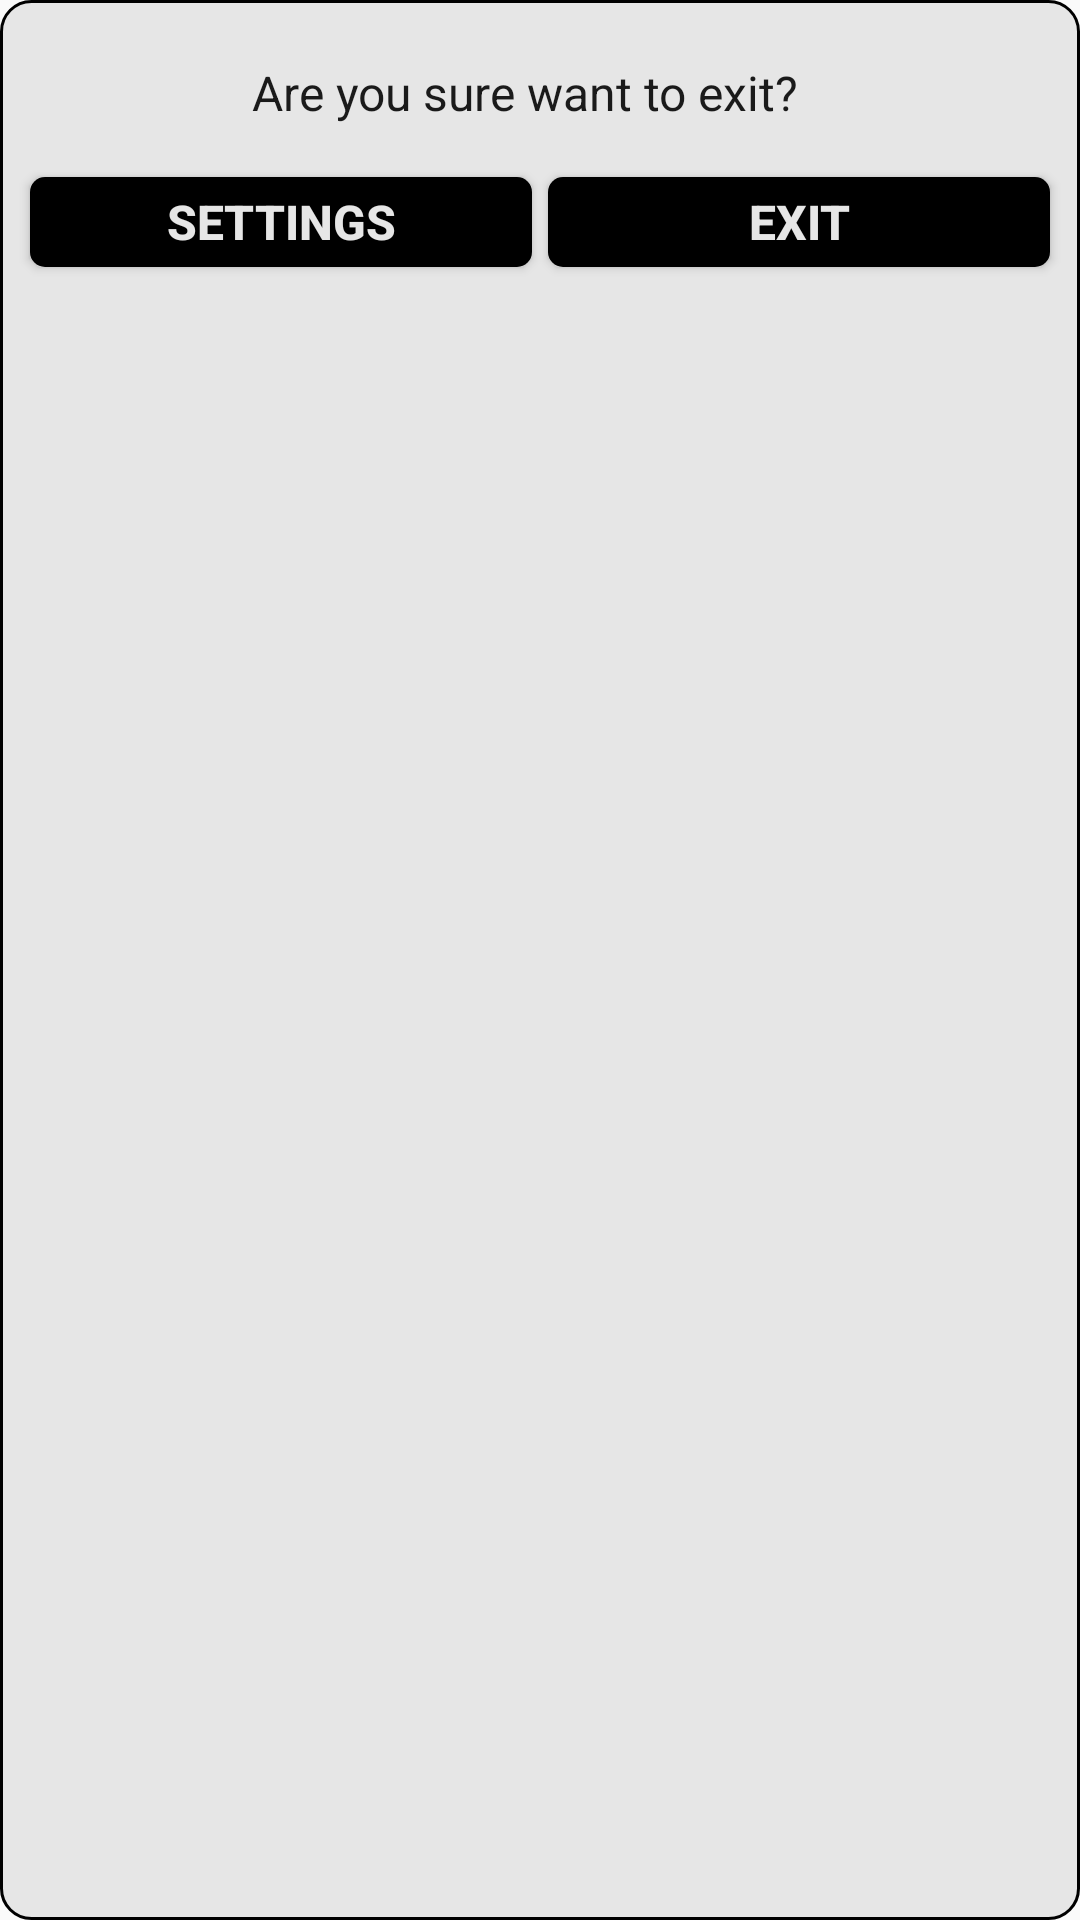

Reconstruct the res/layout file that produces this screen, plus the resources it refers to.
<!-- AndroidManifest.xml: application theme AppTheme -->
<!-- res/layout/dialog_layout.xml -->
<?xml version="1.0" encoding="utf-8"?>
<LinearLayout xmlns:android="http://schemas.android.com/apk/res/android"
    android:layout_width="match_parent"
    android:layout_height="wrap_content"
    android:background="@drawable/rounded_text"
    android:orientation="vertical">

    <LinearLayout
        android:id="@+id/dialog_layout_size"
        android:layout_width="match_parent"
        android:layout_height="wrap_content"
        android:orientation="vertical">

        <TextView
            android:id="@+id/permission_message"
            android:layout_width="match_parent"
            android:layout_height="wrap_content"
            android:layout_marginBottom="5dp"
            android:layout_marginRight="10dp"
            android:layout_marginTop="10dp"
            android:gravity="center"
            android:padding="10dp"
            android:text="Are you sure want to exit?"
            android:textColor="@color/colorPrimary"
            android:textSize="16sp" />

        <LinearLayout
            android:layout_width="match_parent"
            android:layout_height="wrap_content"
            android:gravity="center"
            android:orientation="horizontal">

            <Button
                android:id="@+id/dialog_yes"
                android:layout_width="wrap_content"
                android:layout_height="30dp"
                android:layout_marginBottom="10dp"
                android:layout_marginLeft="10dp"
                android:layout_marginRight="2.5dp"
                android:layout_marginTop="5dp"
                android:layout_weight="1"
                android:background="@drawable/rounded_solid_primary"
                android:gravity="center"
                android:text="Settings"
                android:textColor="@color/colorAccent"
                android:textSize="16sp"
                android:textStyle="bold" />

            <Button
                android:id="@+id/dialog_no"
                android:layout_width="wrap_content"
                android:layout_height="30dp"
                android:layout_marginBottom="10dp"
                android:layout_marginLeft="2.5dp"
                android:layout_marginRight="10dp"
                android:layout_marginTop="5dp"
                android:layout_weight="1"
                android:background="@drawable/rounded_solid_primary"
                android:gravity="center"
                android:text="Exit"
                android:textColor="@color/colorAccent"
                android:textSize="16sp"
                android:textStyle="bold" />
        </LinearLayout>
    </LinearLayout>
</LinearLayout>
<!-- resources referenced by this layout -->
<resources>
  <color name="colorAccent">#e6e6e6</color>
  <color name="colorPrimary">#1a1a1a</color>
  <!-- drawable rounded_solid_primary (drawable) -->
  <?xml version="1.0" encoding="utf-8"?>
  <shape xmlns:android="http://schemas.android.com/apk/res/android"
      android:shape="rectangle">
      <solid android:color="@color/colorPrimaryDark" />
      <corners android:radius="5dp" />
  </shape>
  <!-- drawable rounded_text (drawable) -->
  <?xml version="1.0" encoding="utf-8"?>
  <shape xmlns:android="http://schemas.android.com/apk/res/android">
      <solid android:color="@color/colorAccent" />
      <corners android:radius="10dp" />
      <stroke
          android:width="1dp"
          android:color="@color/colorPrimaryDark" />
  </shape>
  <style name="AppTheme" parent="Theme.AppCompat.Light.NoActionBar">
          
          <item name="colorPrimary">@color/colorPrimary</item>
          <item name="colorPrimaryDark">@color/colorPrimaryDark</item>
          <item name="colorAccent">@color/colorAccent</item>
          <item name="android:actionMenuTextAppearance">@style/customActionBar</item>
      </style>
  <color name="colorPrimaryDark">#000000</color>
  <style name="customActionBar" parent="@android:style/TextAppearance.Holo.Widget.ActionBar.Menu">
          <item name="android:textSize">30sp</item>
      </style>
</resources>
